Run: headless pygame with SDL's dummy video driver; simulated clock (each Clock.tick advances the game by its frame time, no real sleeping); random seed 0; keys injected as events and as key.get_pressed() state; no mouse input.
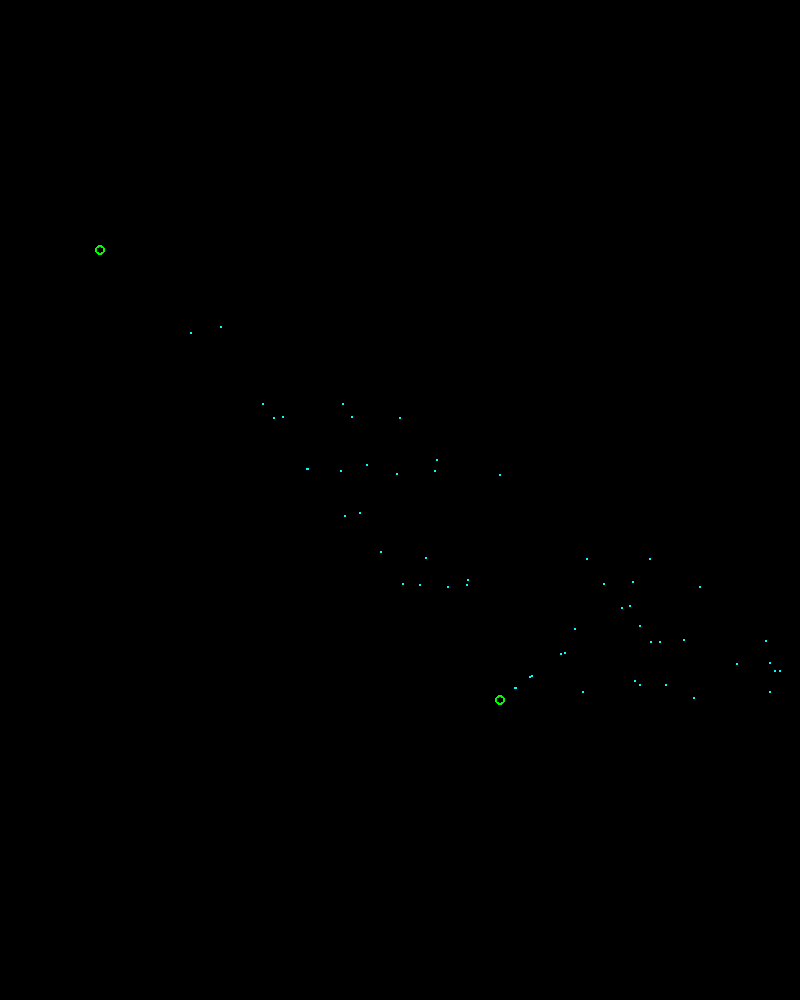
Frame 1 of 4 · flips 1–60 · no input
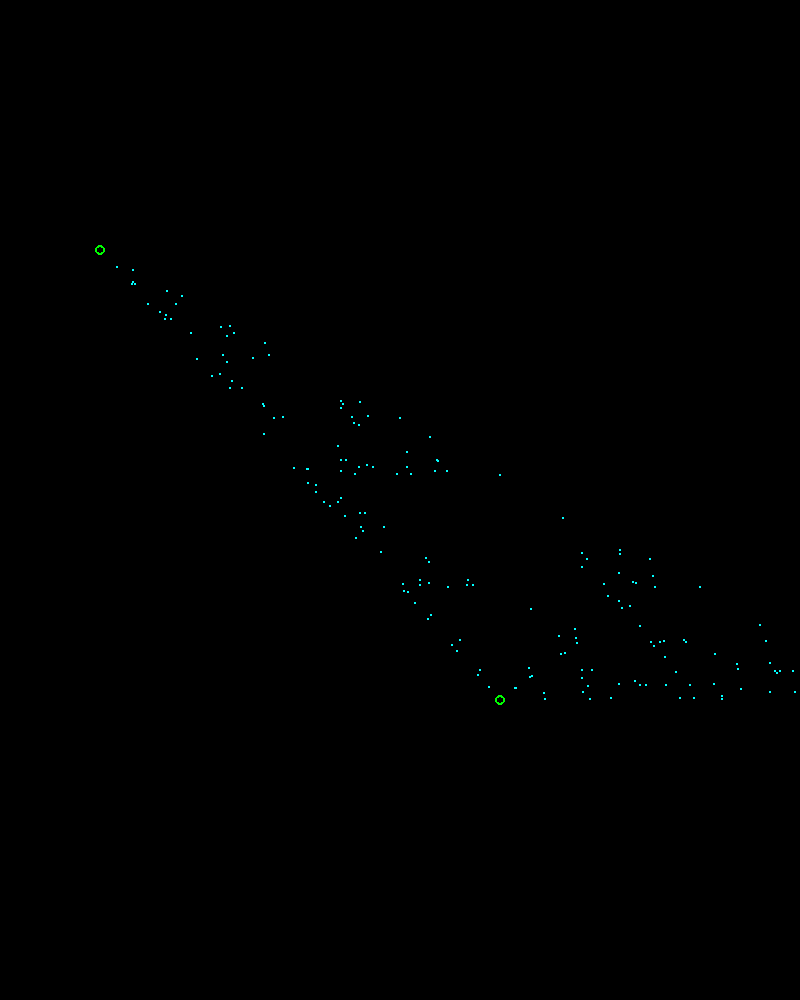
Frame 2 of 4 · flips 61–180 · tapped SPACE, RETURN · held RIGHT (→), D
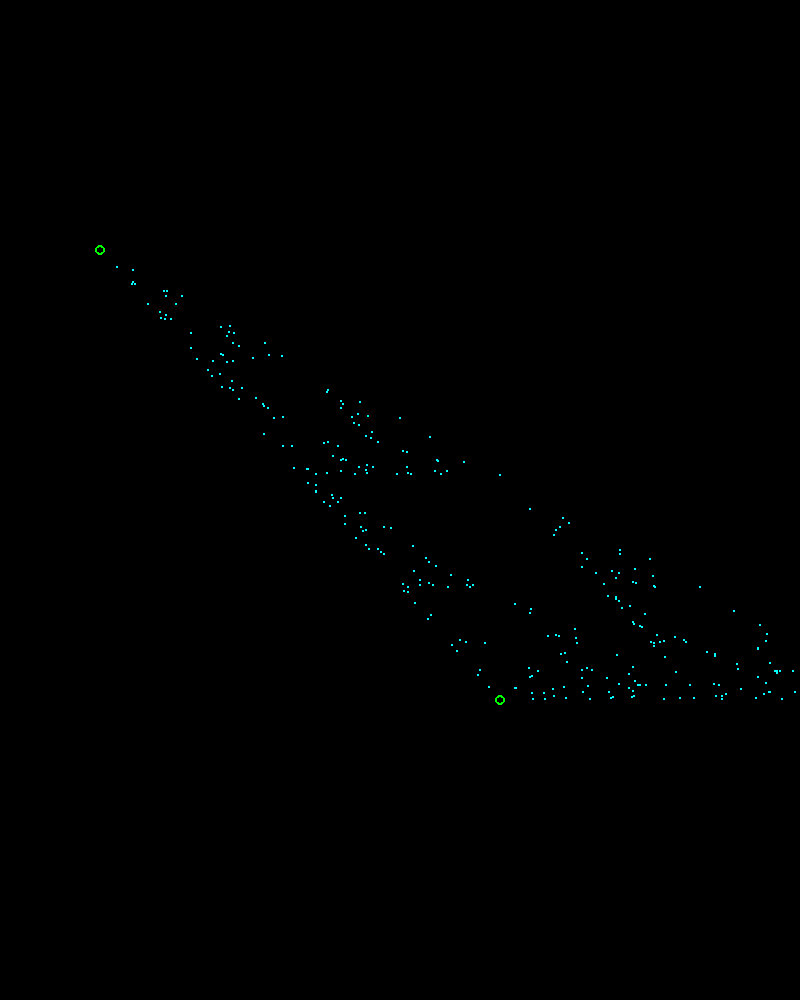
Frame 3 of 4 · flips 181–300 · held DOWN (↓), S
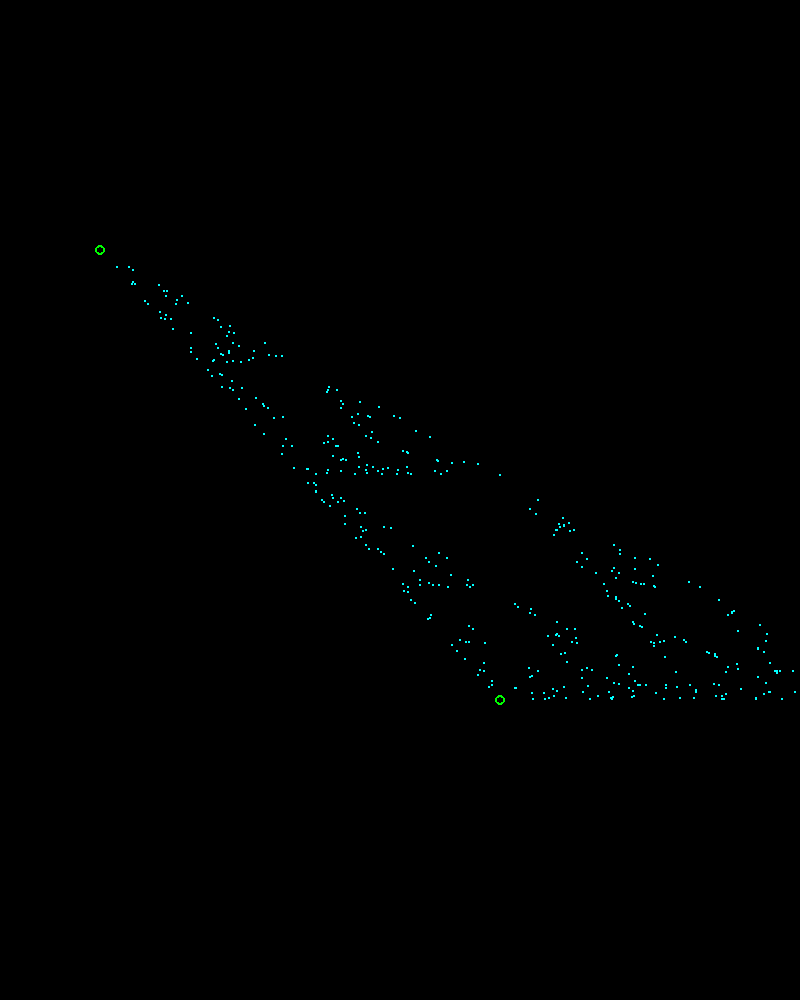
Frame 4 of 4 · flips 301–420 · held LEFT (←), A, UP (↑), W

The pygame program that drew these frames:

import pygame
import time
import random
import sys

HEIGHT = 1000
WEIGHT = 800
BG_COLOR = 'black'


sc = pygame.display.set_mode((WEIGHT, HEIGHT))
sc.fill(BG_COLOR)

next_dot = None
dots = [(100, 250), (900, 700), (500, 700)]


def dot_in_center(dot1, dot2):
    new_dot = ((dot1[0] + dot2[0]) / 2, (dot1[1] + dot2[1]) / 2)
    return new_dot

for dot in dots:
    pygame.draw.circle(sc, 'lime', dot, 5, 2)
pygame.display.update()

next_dot = dots[0]
while True:
    next_dot = dot_in_center(next_dot, random.choice(dots))
    pygame.draw.circle(sc, 'aqua', next_dot, 1, 1)
    pygame.display.update()

    for i in pygame.event.get():
        if i.type == pygame.QUIT:
            sys.exit()
    time.sleep(0.1)
